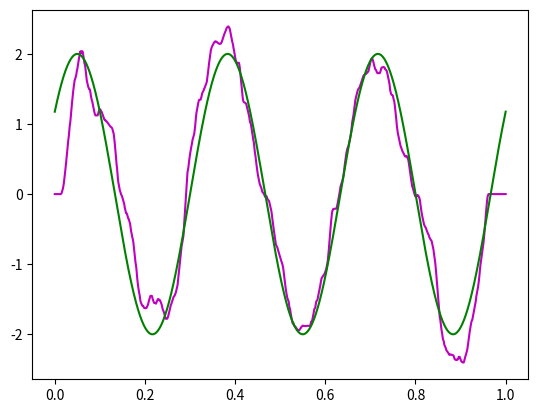

Here is the Python script that generated this plot:
import numpy as np
import matplotlib.pyplot as plt
from math import pi
from scipy.signal import medfilt,savgol_filter


#Done: noise suppression with median and Savitzky-Golay filters for sin and puls signals.
F=1000
f=3
A=2
fi=pi/5
t1=0
t2=1
t_start=0.4
delta=0.5

def sinus(F,A,f,fi,t1,t2):
    x1 = np.linspace(t1,t2,F)
    y1 = A * np.sin(2 * pi * x1 * f + fi)
    #plt.plot(x1, y1)
    #plt.show()
    return x1,y1


idx_pulse_start = int(F * t_start)
pulse_duration_samples = int (F * delta)
idx_pulse_finish = idx_pulse_start + pulse_duration_samples
if idx_pulse_finish > F:
    idx_pulse_finish = F  # prevent taking sample out of interval





def rect(t_start,t_finish):
    time = np.linspace(t_start, t_finish, F)
    signal = np.zeros_like(time)
    signal[idx_pulse_start:idx_pulse_finish] = A
    #plt.plot(time, signal)
    #plt.show()
    return time,signal



s=sinus(F,A,f,fi,t1,t2)
r=rect(idx_pulse_start,idx_pulse_finish)


def add_nois_sinus(F,sin):
    nois = np.random.normal(0, 3, F)
    x,y=sin
    new_y=y+nois

    return new_y

def add_nois_rect(F,rect):
    nois = np.random.normal(0, 3, F)
    x,y=rect
    new_y=y+nois
    
    return new_y

nois_sin=np.array(add_nois_sinus(F,s))
nois_rect=np.array(add_nois_rect(F,r))

new_sin1=medfilt(nois_sin,101)
res_sin1=savgol_filter(new_sin1,9,1)

new_rec1=medfilt(nois_rect,71)
res_rec1=savgol_filter(new_rec1,53,1)



fig = plt.figure()
fig.add_subplot()
plt.plot(s[0], res_sin1,'m')
plt.plot(s[0],s[1],'g')

#plt.plot(r[0], res_rec1,'m')
#plt.plot(r[0],r[1],'g')
plt.show()
